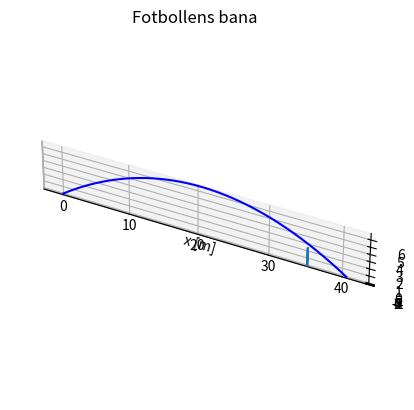

Reproduce this figure in Python.
# Fil f�r simulering av bollr�relse. P� slutet finns �ven ett exempel d�r en straffspark simuleras.

import numpy as np
import matplotlib.pyplot as pp
from mpl_toolkits import mplot3d
from scipy.integrate import odeint

#BollODE: Funktion f�r att ber�kna h�gerledet i differential-
# ekvationen som styr bollens r�relse.
# 
def BollODE( S , t ):
    # Fysikaliska parametrar
    m=0.3056   # Bollens massa [kg]
    g=9.81     # Tyngdkraftsaccelerationen [m/s^2]
    r=0.105    # Bollens Radie [m]
    rho=1.2    # Luftensdensitet [kg/m^3]
    A=0.0375   # Tv�rsnittsarean [m^2]
    Cd=0.14    # Luftmotst�ndskoefficient.
    Cl=0.16    # Koefficient f�r Magnus kraft 
    omega=np.array([0 , -8.9 , 25]) # Rotationsmomentetvektor.
     
    # Tillst�ndsvektorn �r S=[ P ; V ], d�r P �r position och
    # V �r hastigheten. Notera fullst�ndigt vansinniga indexeringen.
    P=S[0:3]
    V=S[3:6]
    
    # Ber�kna nu de krafter som verkar p� bollen. F�rst ut �r
    # Tyngdkraften Fm.
  
    G=np.array([ 0 , 0 , -g])
    Fm=m*G
  
    # H�r kan du inf�ra de SciLab kommandon som kr�vs f�r att
    # Ber�kna den kraft luftmotst�ndet ger upphov till.
  
    Fd=np.array([0 , 0 ,  0])
    
    # Slutligen ber�knas Magnuskraften. H�r skall np.cross() anv�ndas
    # f�r att ber�kna vektorprodukten.
    
    Fl=np.array([0 , 0 ,  0])
    
    # Kraften ger nu accelerationen, eller derivatan 
    # av hastighetsvektorn enligt Newtons lag F=m*a.
    
    F=Fm+Fd+Fl # Detta �r summan av krafterna som verkar p� bollen.
    A=F/m
    dS=np.zeros(6)
    dS[0:3]=V
    dS[3:6]=A
    return dS
   

# Det �r bara den del av bollbanan d�r z>0 som �r fysikaliskt rimlig. Vi skall 
# bara plotta den delen. H�r tar vi in (t,z(t)) och hittar de punkter som skall
# ritas upp. Eventuellt �r hela bollbanan fysikaliskt rimlig.
def HittaRelevantaVarden( z ):
    for k in range(np.size(t)):
        if z[k]<0:
            return k
    return np.size(t)-1



#=====================================================================
#
# H�r finns kod f�r att simulera bollbanan med BollODE som h�gerleds
# funktion som den �r definierad ovan. Vi ritar �ven upp bollbanan och
# skriver ut var bollen landar
#
# G�r kopior av denna f�r att l�sa de olika uppgifterna. 
#
P0=np.array([0,0,0])        # Utg�ngsposition
V0=np.array([17.3,0,11.5])  # Utg�ngshastighet
S0=np.zeros(6)
S0[0:3]=P0
S0[3:6]=V0                  # Starttillst�ndet

n=500                        # Vi s�ker l�sningen i intervallet 0<t<5 [s]. 
t=np.linspace(0,5,n)

BollBanan = odeint(BollODE, S0, t ) # Ber�knar nu l�sningen. Varje rad blir 
                                    # Tillst�ndet f�r en given tidpunkt. Allts�
                                    # S( t[k] ) = BollBanan[ k , : ]


fig = pp.figure()             # Nu g�r vi en 3D plot av bollbanan.
ax=pp.axes(projection='3d')
k=HittaRelevantaVarden(BollBanan[:,2])  # Hitta positiva z-v�rden
ax.plot3D(BollBanan[0:k+1,0],BollBanan[0:k+1,1],BollBanan[0:k+1,2],'blue')
ax.set_aspect('equal')
pp.xlabel('x [m]')
pp.ylabel('y [m]')
pp.title('Fotbollens bana');
print("Bollen landar vid x={} och y={} [m]".format(BollBanan[k,0],BollBanan[k,1]))
ax.plot3D(35.3*np.array([1,1,1,1]),7.32*np.array([-1,-1,1,1])/2,2.44*np.array([0,1,1,0]))
pp.show()


#===========================================================================
# 
# [redacted]
# �r ber�md f�r. Det som eventuellt �r fel �r sid-spinnet i omega vektorn.
#
#  
#  // Fysikaliska parametrar
#  m=0.3056;                          # Bollens massa [kg]
#  r=0.105;                           # Bollens Radie [m]
#  g=9.81;                            # Tyngdkraftsaccelerationen [m/s^2]
#  rho=1.2;                           # Luftensdensitet [kg/m^3]
#  A=0.0375;                          # Tv�rsnittsarean [m^2]
#  Cd=0.14;                           # Luftmotst�ndskoefficient.
#  Cl=0.16;                           # Koefficient f�r Magnus kraft 
#  omega=np.array([0 , -8.9 , 0])    # Rotationsmomentetvektor.
# V0=np.array([35.4 , -14.9 ,  4.13]) # Utg�ngshastighet

#
# H�r finns en kod-rad som ritar upp fotbollsm�let. Avdt�ndet till m�let
# �r 35.4 meter.
#



